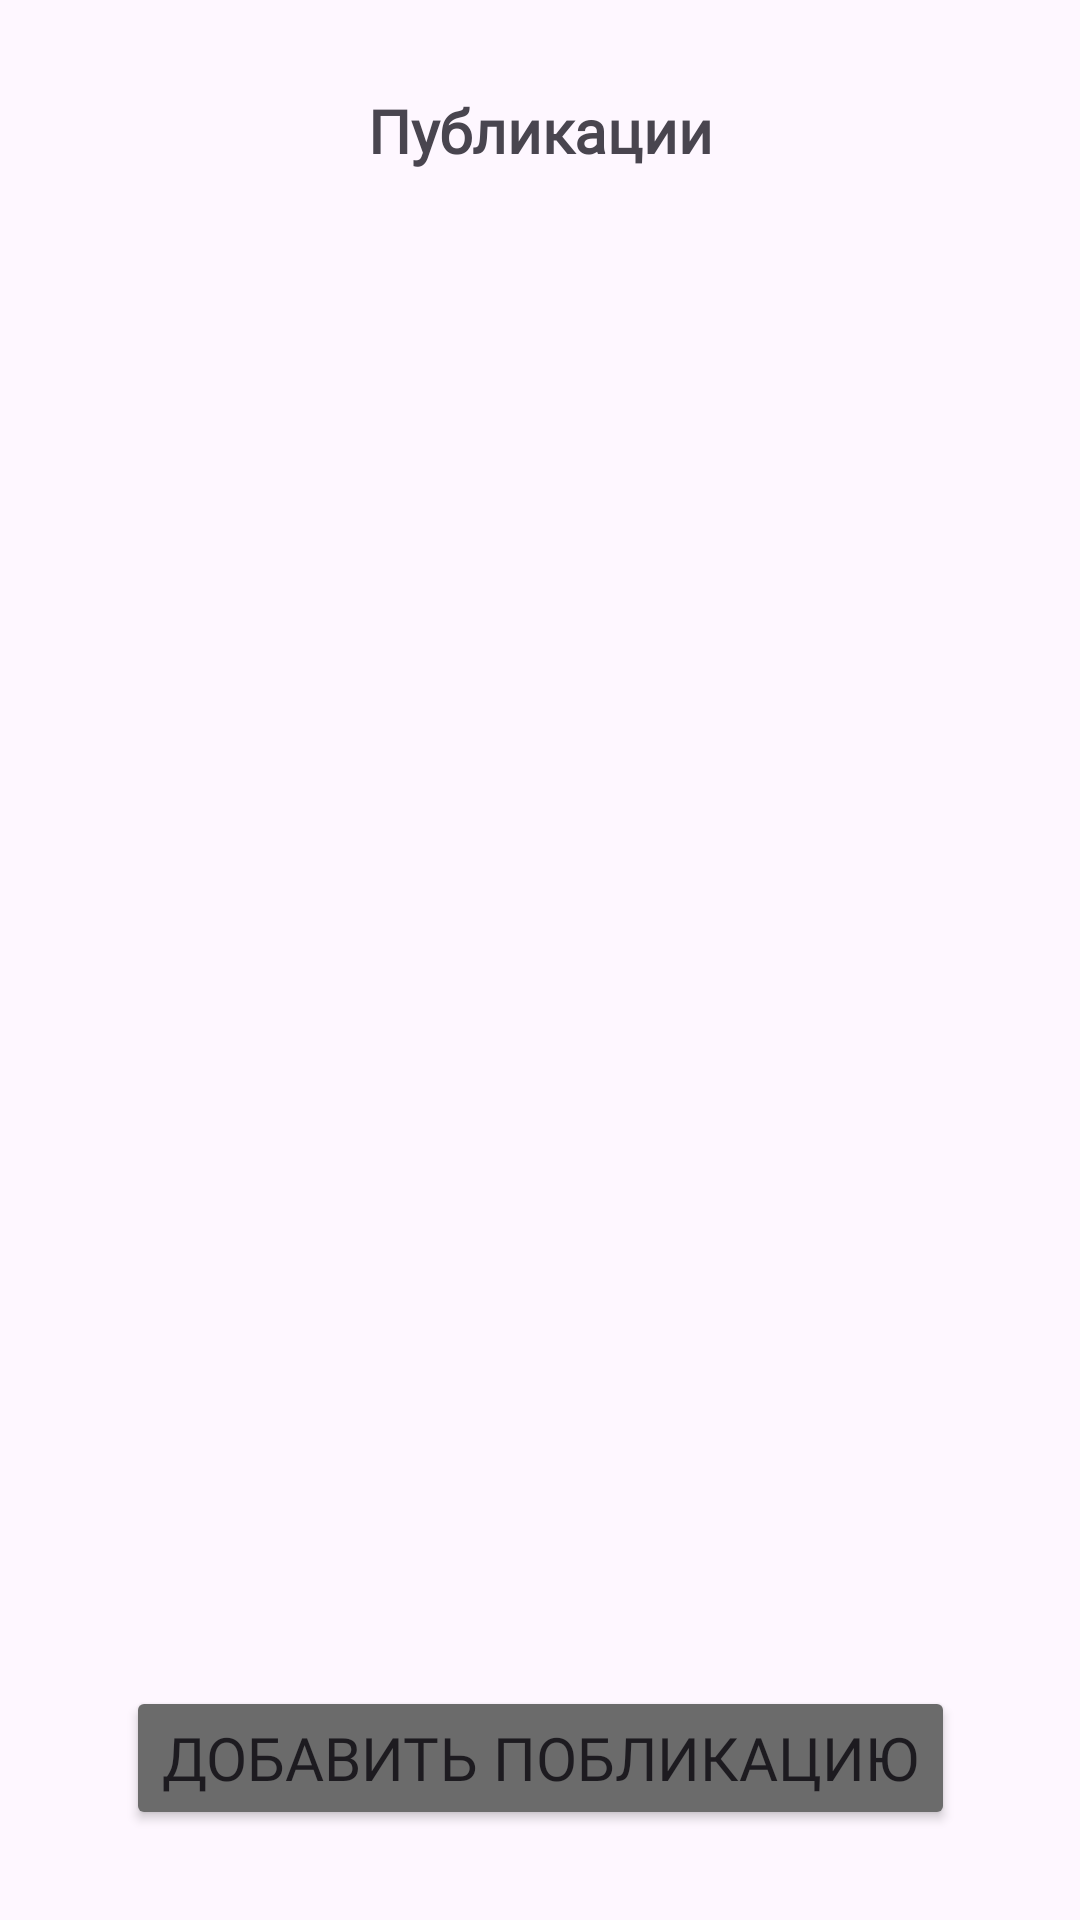

Here is an Android app screen rendered from its layout file. Give the layout XML and the strings, colors and styles it references.
<!-- AndroidManifest.xml: application theme Theme.VKR -->
<!-- res/layout/fragment_posts.xml -->
<?xml version="1.0" encoding="utf-8"?>
<androidx.constraintlayout.widget.ConstraintLayout
    xmlns:android="http://schemas.android.com/apk/res/android"
    xmlns:app="http://schemas.android.com/apk/res-auto"
    xmlns:tools="http://schemas.android.com/tools"
    android:id="@+id/main"
    android:layout_width="match_parent"
    android:layout_height="match_parent"
    tools:context=".bottomnav.posts.PostsFragment">

    <TextView
        android:id="@+id/textView"
        android:layout_width="wrap_content"
        android:layout_height="wrap_content"
        android:layout_gravity="center_horizontal"
        android:layout_marginTop="30dp"
        android:fontFamily="@font/ubuntu_medium"
        android:text="Публикации"
        android:textSize="20sp"
        android:textStyle="bold"
        app:layout_constraintEnd_toEndOf="parent"
        app:layout_constraintStart_toStartOf="parent"
        app:layout_constraintTop_toTopOf="parent" />

    <androidx.recyclerview.widget.RecyclerView
        android:layout_width="match_parent"
        android:layout_height="wrap_content"
        android:layout_marginTop="10dp"
        android:id="@+id/posts_rv"
        app:layout_constraintEnd_toEndOf="parent"
        app:layout_constraintStart_toStartOf="parent"
        app:layout_constraintTop_toBottomOf="@+id/textView" />

    <Button
        android:id="@+id/addpost_btn"
        android:layout_width="wrap_content"
        android:layout_height="wrap_content"
        android:layout_marginBottom="30dp"
        android:fontFamily="@font/ubuntu_medium"
        android:text="Добавить побликацию"
        android:backgroundTint="@color/gray"

        android:textSize="20sp"
        app:layout_constraintBottom_toBottomOf="parent"
        app:layout_constraintEnd_toEndOf="parent"
        app:layout_constraintStart_toStartOf="parent" />


</androidx.constraintlayout.widget.ConstraintLayout>
<!-- resources referenced by this layout -->
<resources>
  <color name="gray">#6b6b6b</color>
  <style name="Theme.VKR" parent="Base.Theme.VKR" />
  <style name="Base.Theme.VKR" parent="Theme.Material3.DayNight.NoActionBar">
          
          
      </style>
</resources>
